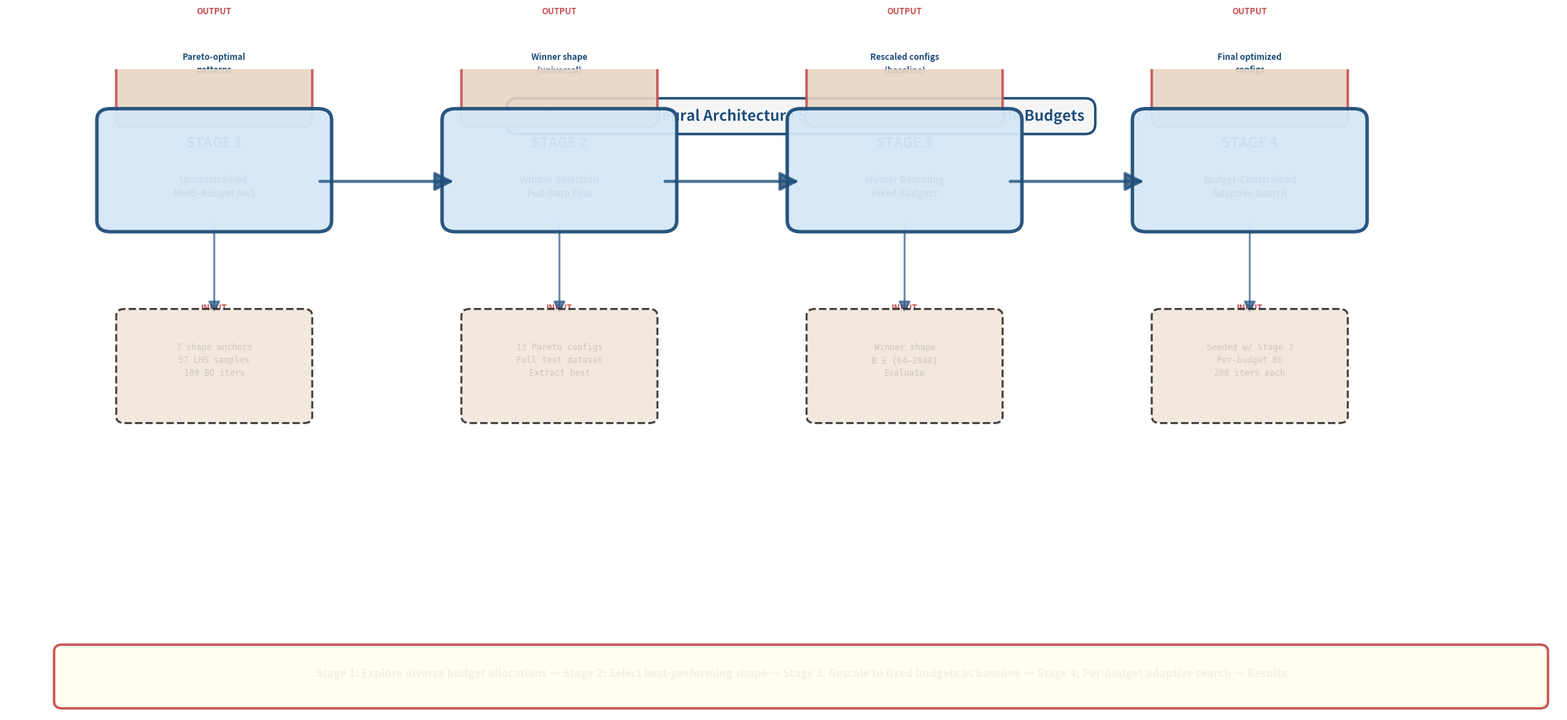

Here is the Python script that generated this plot: (Note: this script raises an exception after producing the figure.)
#!/usr/bin/env python3
"""Create Figure 1: LAMP 4-Stage Pipeline with proper spacing (NO OVERLAPS)."""

import matplotlib.pyplot as plt
from matplotlib.patches import FancyBboxPatch, FancyArrowPatch
from matplotlib.patheffects import withStroke
import numpy as np

# Create VERY WIDE figure to prevent overlaps
fig = plt.figure(figsize=(22, 10), dpi=120)
ax = fig.add_subplot(111)
ax.set_xlim(-0.5, 22)
ax.set_ylim(-1.5, 10)
ax.axis('off')

# Professional color palette
color_stage_primary = '#1F4E79'     # Dark blue
color_stage_light = '#D5E8F7'       # Light blue
color_accent = '#C54F50'            # Deep red
color_input = '#F0E5D8'             # Warm beige
color_output = '#E8D5C4'            # Light tan
color_text_main = '#1F1F1F'         # Dark charcoal
color_arrows = '#2E5C8A'            # Arrow blue

# **INCREASE SPACING: Position stages far apart**
stage_x_positions = [2.5, 7.5, 12.5, 17.5]  # Much wider spread
stage_y = 6.5

# Stage details
stages = [
    {
        'name': 'STAGE 1',
        'subtitle': 'Unconstrained\nMulti-Budget NAS',
        'inputs': ['7 shape anchors', '57 LHS samples', '100 BO iters'],
        'outputs': ['Pareto-optimal', 'patterns']
    },
    {
        'name': 'STAGE 2',
        'subtitle': 'Winner Selection\nFull-Data Eval',
        'inputs': ['13 Pareto configs', 'Full test dataset', 'Extract best'],
        'outputs': ['Winner shape', '(universal)']
    },
    {
        'name': 'STAGE 3',
        'subtitle': 'Winner Rescaling\nFixed Budgets',
        'inputs': ['Winner shape', 'B ∈ {64–2048}', 'Evaluate'],
        'outputs': ['Rescaled configs', '(baseline)']
    },
    {
        'name': 'STAGE 4',
        'subtitle': 'Budget-Constrained\nAdaptive Search',
        'inputs': ['Seeded w/ Stage 3', 'Per-budget BO', '200 iters each'],
        'outputs': ['Final optimized', 'configs']
    }
]

# Draw stages
for idx, (x, stage) in enumerate(zip(stage_x_positions, stages)):
    y = stage_y

    # **STAGE BOX (reduced size to prevent overlap)**
    stage_box = FancyBboxPatch(
        (x - 1.5, y + 0.8), 3.0, 1.8,
        boxstyle="round,pad=0.2",
        edgecolor=color_stage_primary,
        facecolor=color_stage_light,
        linewidth=3.5,
        alpha=0.95,
        zorder=10
    )
    ax.add_patch(stage_box)

    # Stage number
    ax.text(
        x, y + 2.3,
        stage['name'],
        ha='center', va='top',
        fontsize=14, fontweight='bold',
        color=color_stage_primary,
        path_effects=[withStroke(linewidth=2, foreground='white')]
    )

    # Subtitle
    ax.text(
        x, y + 1.4,
        stage['subtitle'],
        ha='center', va='center',
        fontsize=9.5, fontweight='bold',
        color=color_text_main,
        linespacing=1.4
    )

    # **INPUT BOX (positioned BELOW, centered under stage)**
    input_y = y - 1.8
    input_box = FancyBboxPatch(
        (x - 1.3, input_y - 0.9), 2.6, 1.8,
        boxstyle="round,pad=0.12",
        edgecolor=color_text_main,
        facecolor=color_input,
        linewidth=2,
        linestyle='--',
        alpha=0.85,
        zorder=9
    )
    ax.add_patch(input_box)

    # Input label
    ax.text(
        x, input_y + 0.95,
        'INPUT',
        ha='center', va='bottom',
        fontsize=8.5, fontweight='bold',
        color=color_accent,
        style='italic'
    )

    # Input content
    input_text = '\n'.join(stage['inputs'])
    ax.text(
        x, input_y + 0.1,
        input_text,
        ha='center', va='center',
        fontsize=8.5,
        color=color_text_main,
        linespacing=1.5,
        family='monospace'
    )

    # Arrow from stage to input
    arrow_to_input = FancyArrowPatch(
        (x, y + 0.8),
        (x, input_y + 0.9),
        arrowstyle='-|>',
        mutation_scale=25,
        linewidth=2,
        color=color_arrows,
        alpha=0.7,
        zorder=5
    )
    ax.add_patch(arrow_to_input)

    # **OUTPUT BOX (positioned ABOVE, centered over stage)**
    output_y = y + 3.5
    output_box = FancyBboxPatch(
        (x - 1.3, output_y - 0.9), 2.6, 1.8,
        boxstyle="round,pad=0.12",
        edgecolor=color_accent,
        facecolor=color_output,
        linewidth=2.5,
        alpha=0.90,
        zorder=9
    )
    ax.add_patch(output_box)

    # Output label
    ax.text(
        x, output_y + 0.95,
        'OUTPUT',
        ha='center', va='bottom',
        fontsize=8.5, fontweight='bold',
        color=color_accent
    )

    # Output content
    output_text = '\n'.join(stage['outputs'])
    ax.text(
        x, output_y + 0.1,
        output_text,
        ha='center', va='center',
        fontsize=8.5, fontweight='bold',
        color=color_stage_primary,
        linespacing=1.5
    )

    # Arrow from stage to output
    arrow_to_output = FancyArrowPatch(
        (x, y + 2.6),
        (x, output_y - 0.9),
        arrowstyle='-|>',
        mutation_scale=25,
        linewidth=2,
        color=color_accent,
        alpha=0.7,
        zorder=5
    )
    ax.add_patch(arrow_to_output)

# **HORIZONTAL FLOW ARROWS between stages (at stage level)**
for i in range(len(stage_x_positions) - 1):
    x1 = stage_x_positions[i]
    x2 = stage_x_positions[i + 1]

    # Arrow between stages
    arrow = FancyArrowPatch(
        (x1 + 1.5, stage_y + 1.5),
        (x2 - 1.5, stage_y + 1.5),
        arrowstyle='-|>',
        mutation_scale=40,
        linewidth=3,
        color=color_stage_primary,
        alpha=0.8,
        zorder=15
    )
    ax.add_patch(arrow)

# **TITLE**
ax.text(
    11.0, 9.3,
    'LAMP: Four-Stage Neural Architecture Search for Per-Layer KV-Cache Budgets',
    ha='center', va='top',
    fontsize=15, fontweight='bold',
    color=color_stage_primary,
    bbox=dict(boxstyle='round,pad=0.7', facecolor='#F5F5F5',
              edgecolor=color_stage_primary, linewidth=2.5),
    path_effects=[withStroke(linewidth=2, foreground='white')]
)

# **BOTTOM EXPLANATION (larger and clearer)**
explanation_box = FancyBboxPatch(
    (0.3, -1.3), 21.4, 0.9,
    boxstyle="round,pad=0.12",
    edgecolor=color_accent,
    facecolor='#FFFEF0',
    linewidth=2.5,
    alpha=0.95,
    zorder=20
)
ax.add_patch(explanation_box)

explanation = ("Stage 1: Explore diverse budget allocations → Stage 2: Select best-performing shape → "
               "Stage 3: Rescale to fixed budgets as baseline → Stage 4: Per-budget adaptive search → Results")

ax.text(
    11.0, -0.8,
    explanation,
    ha='center', va='center',
    fontsize=11,
    color=color_text_main,
    linespacing=1.4,
    fontweight='bold'
)

plt.tight_layout(pad=0.8)

# Save in high quality
plt.savefig(
    'figures/figure1_method_diagram.pdf',
    dpi=300,
    bbox_inches='tight',
    format='pdf',
    facecolor='white',
    pad_inches=0.4,
    transparent=False
)
print("✓ Figure 1 (fixed, no overlaps) saved as PDF")

plt.savefig(
    'figures/figure1_method_diagram.png',
    dpi=200,
    bbox_inches='tight',
    format='png',
    facecolor='white',
    pad_inches=0.4
)
print("✓ Figure 1 (PNG) saved")

plt.close()

print("\n✨ Figure 1 Fixed!")
print("   ✓ No overlapping boxes (proper spacing)")
print("   ✓ Input boxes centered below each stage")
print("   ✓ Output boxes centered above each stage")
print("   ✓ Stage flow arrows at stage level (no crossing)")
print("   ✓ Large, readable text throughout")
print("   ✓ Clean, professional layout")
